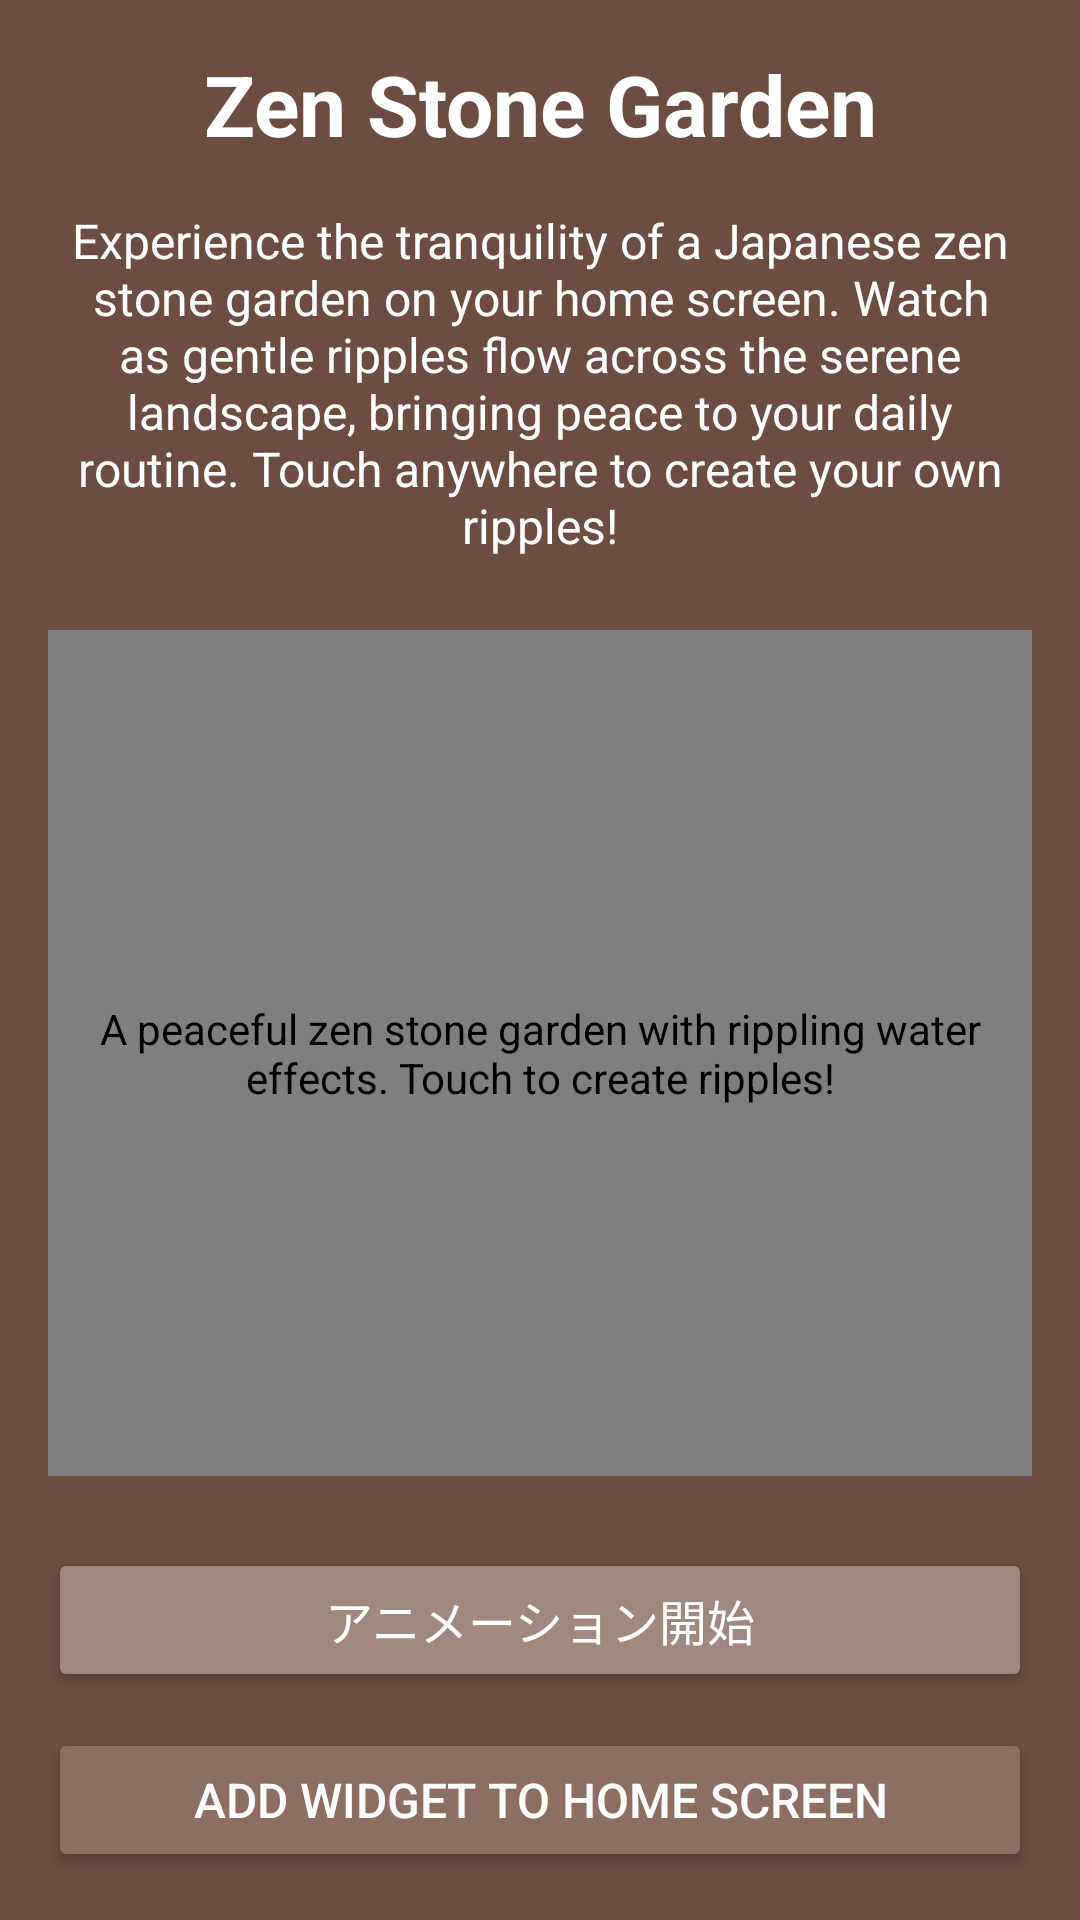

Android layout source for this screen:
<!-- AndroidManifest.xml: activity theme Theme.ZenStoneGarden -->
<!-- res/layout/activity_main.xml -->
<?xml version="1.0" encoding="utf-8"?>
<LinearLayout xmlns:android="http://schemas.android.com/apk/res/android"
    android:layout_width="match_parent"
    android:layout_height="match_parent"
    android:orientation="vertical"
    android:padding="16dp"
    android:background="@color/zen_primary">

    <TextView
        android:layout_width="match_parent"
        android:layout_height="wrap_content"
        android:text="@string/app_name"
        android:textSize="28sp"
        android:textStyle="bold"
        android:textColor="@color/white"
        android:gravity="center"
        android:layout_marginBottom="16dp" />

    <TextView
        android:id="@+id/info_text"
        android:layout_width="match_parent"
        android:layout_height="wrap_content"
        android:text="@string/app_description"
        android:textSize="16sp"
        android:textColor="@color/white"
        android:gravity="center"
        android:layout_marginBottom="24dp" />

    <FrameLayout
        android:layout_width="match_parent"
        android:layout_height="0dp"
        android:layout_weight="1"
        android:layout_marginBottom="24dp"
        android:background="@drawable/widget_background">

        <com.yourapp.zenstonegarden.InteractiveZenView
            android:id="@+id/preview_image"
            android:layout_width="match_parent"
            android:layout_height="match_parent"
            android:scaleType="centerCrop"
            android:contentDescription="@string/widget_description" />

    </FrameLayout>

    <Button
        android:id="@+id/refresh_button"
        android:layout_width="match_parent"
        android:layout_height="wrap_content"
        android:text="@string/refresh_preview"
        android:textSize="16sp"
        android:layout_marginBottom="12dp"
        android:backgroundTint="@color/zen_secondary"
        android:textColor="@color/white" />

    <Button
        android:id="@+id/add_widget_button"
        android:layout_width="match_parent"
        android:layout_height="wrap_content"
        android:text="@string/add_widget"
        android:textSize="16sp"
        android:backgroundTint="@color/zen_secondary_variant"
        android:textColor="@color/white" />

</LinearLayout>
<!-- resources referenced by this layout -->
<resources>
  <color name="white">#FFFFFFFF</color>
  <color name="zen_primary">#6D4C41</color>
  <color name="zen_secondary">#A1887F</color>
  <color name="zen_secondary_variant">#8D6E63</color>
  <!-- drawable widget_background (drawable) -->
  <?xml version="1.0" encoding="utf-8"?>
  <shape xmlns:android="http://schemas.android.com/apk/res/android"
      android:shape="rectangle">
      <corners android:radius="16dp" />
      <solid android:color="#000000" />
      <stroke
          android:width="1dp"
          android:color="#333333" />
  </shape>
  <string name="add_widget">Add Widget to Home Screen</string>
  <string name="app_description">Experience the tranquility of a Japanese zen stone garden on your home screen. Watch as gentle ripples flow across the serene landscape, bringing peace to your daily routine. Touch anywhere to create your own ripples!</string>
  <string name="app_name">Zen Stone Garden</string>
  <string name="refresh_preview">アニメーション開始</string>
  <string name="widget_description">A peaceful zen stone garden with rippling water effects. Touch to create ripples!</string>
  <style name="Theme.ZenStoneGarden" parent="Theme.Material3.DayNight.NoActionBar">
          
          <item name="colorPrimary">@color/zen_primary</item>
          <item name="colorPrimaryVariant">@color/zen_primary_variant</item>
          <item name="colorOnPrimary">@color/zen_on_primary</item>
          <item name="colorSecondary">@color/zen_secondary</item>
          <item name="colorSecondaryVariant">@color/zen_secondary_variant</item>
          <item name="colorOnSecondary">@color/zen_on_secondary</item>
      </style>
  <color name="zen_primary_variant">#5D4037</color>
  <color name="zen_on_primary">#FFFFFF</color>
  <color name="zen_on_secondary">#000000</color>
</resources>
